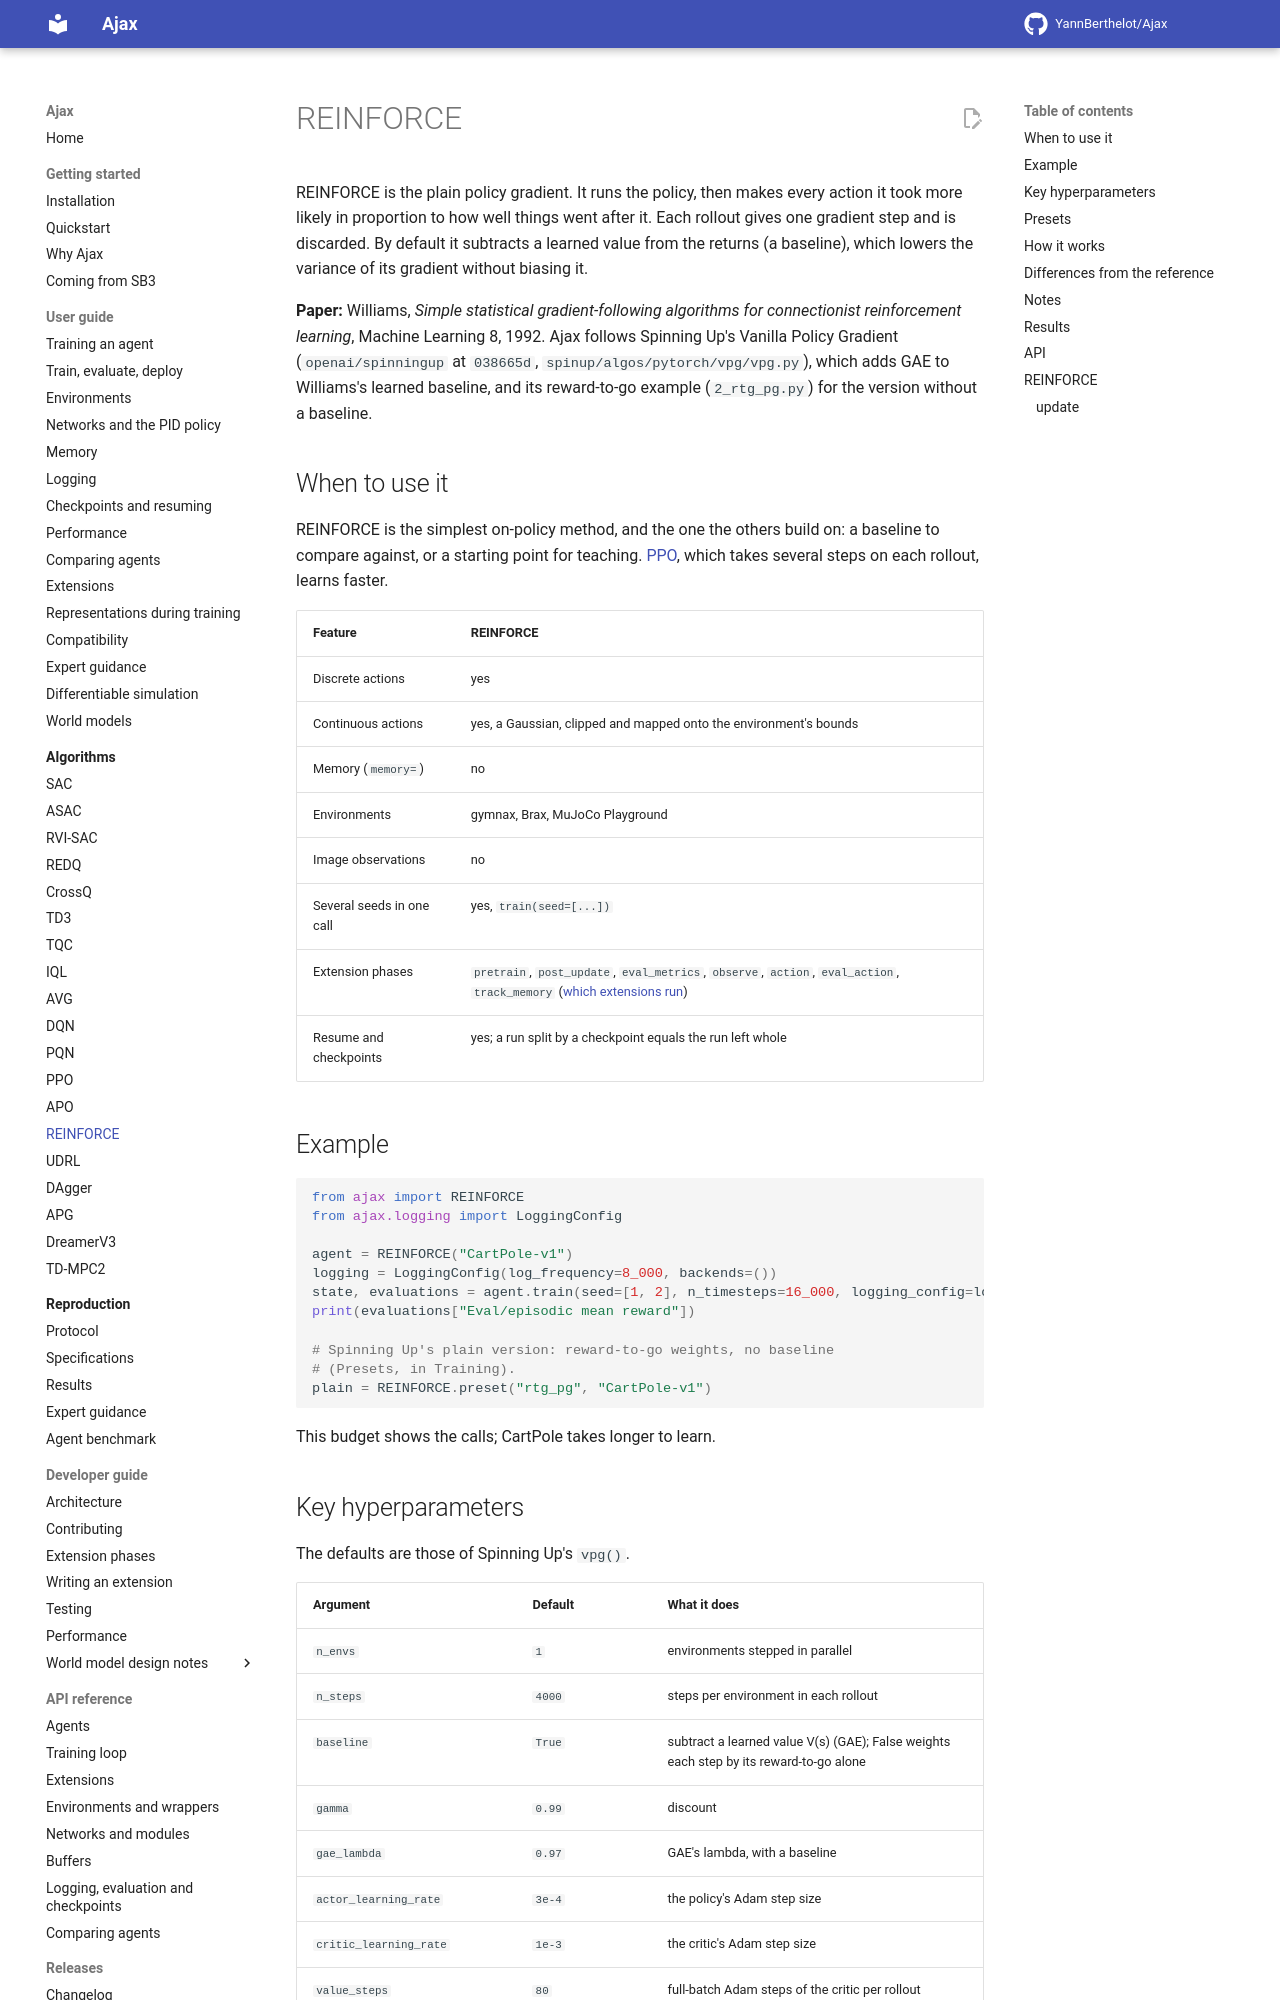

repository: YannBerthelot/Ajax · page: 0.6/algorithms/reinforce/index.html · generator: mkdocs

# REINFORCE

REINFORCE is the plain policy gradient. It runs the policy, then makes every
action it took more likely in proportion to how well things went after it.
Each rollout gives one gradient step and is discarded. By default it
subtracts a learned value from the returns (a baseline), which lowers the
variance of its gradient without biasing it.

**Paper:** Williams, *Simple statistical gradient-following algorithms for
connectionist reinforcement learning*, Machine Learning 8, 1992. Ajax
follows Spinning Up's Vanilla Policy Gradient (`openai/spinningup` at
`038665d`, `spinup/algos/pytorch/vpg/vpg.py`), which adds GAE to Williams's
learned baseline, and its reward-to-go example (`2_rtg_pg.py`) for the
version without a baseline.

## When to use it

REINFORCE is the simplest on-policy method, and the one the others build
on: a baseline to compare against, or a starting point for teaching.
[PPO](ppo.md), which takes several steps on each rollout, learns faster.

| Feature | REINFORCE |
| --- | --- |
| Discrete actions | yes |
| Continuous actions | yes, a Gaussian, clipped and mapped onto the environment's bounds |
| Memory (`memory=`) | no |
| Environments | gymnax, Brax, MuJoCo Playground |
| Image observations | no |
| Several seeds in one call | yes, `train(seed=[...])` |
| Extension phases | `pretrain`, `post_update`, `eval_metrics`, `observe`, `action`, `eval_action`, `track_memory` ([which extensions run](../guide/compatibility.md)) |
| Resume and checkpoints | yes; a run split by a checkpoint equals the run left whole |

## Example

```python
from ajax import REINFORCE
from ajax.logging import LoggingConfig

agent = REINFORCE("CartPole-v1")
logging = LoggingConfig(log_frequency=8_000, backends=())
state, evaluations = agent.train(seed=[1, 2], n_timesteps=16_000, logging_config=logging)
print(evaluations["Eval/episodic mean reward"])

# Spinning Up's plain version: reward-to-go weights, no baseline
# (Presets, in Training).
plain = REINFORCE.preset("rtg_pg", "CartPole-v1")
```

This budget shows the calls; CartPole takes longer to learn.
